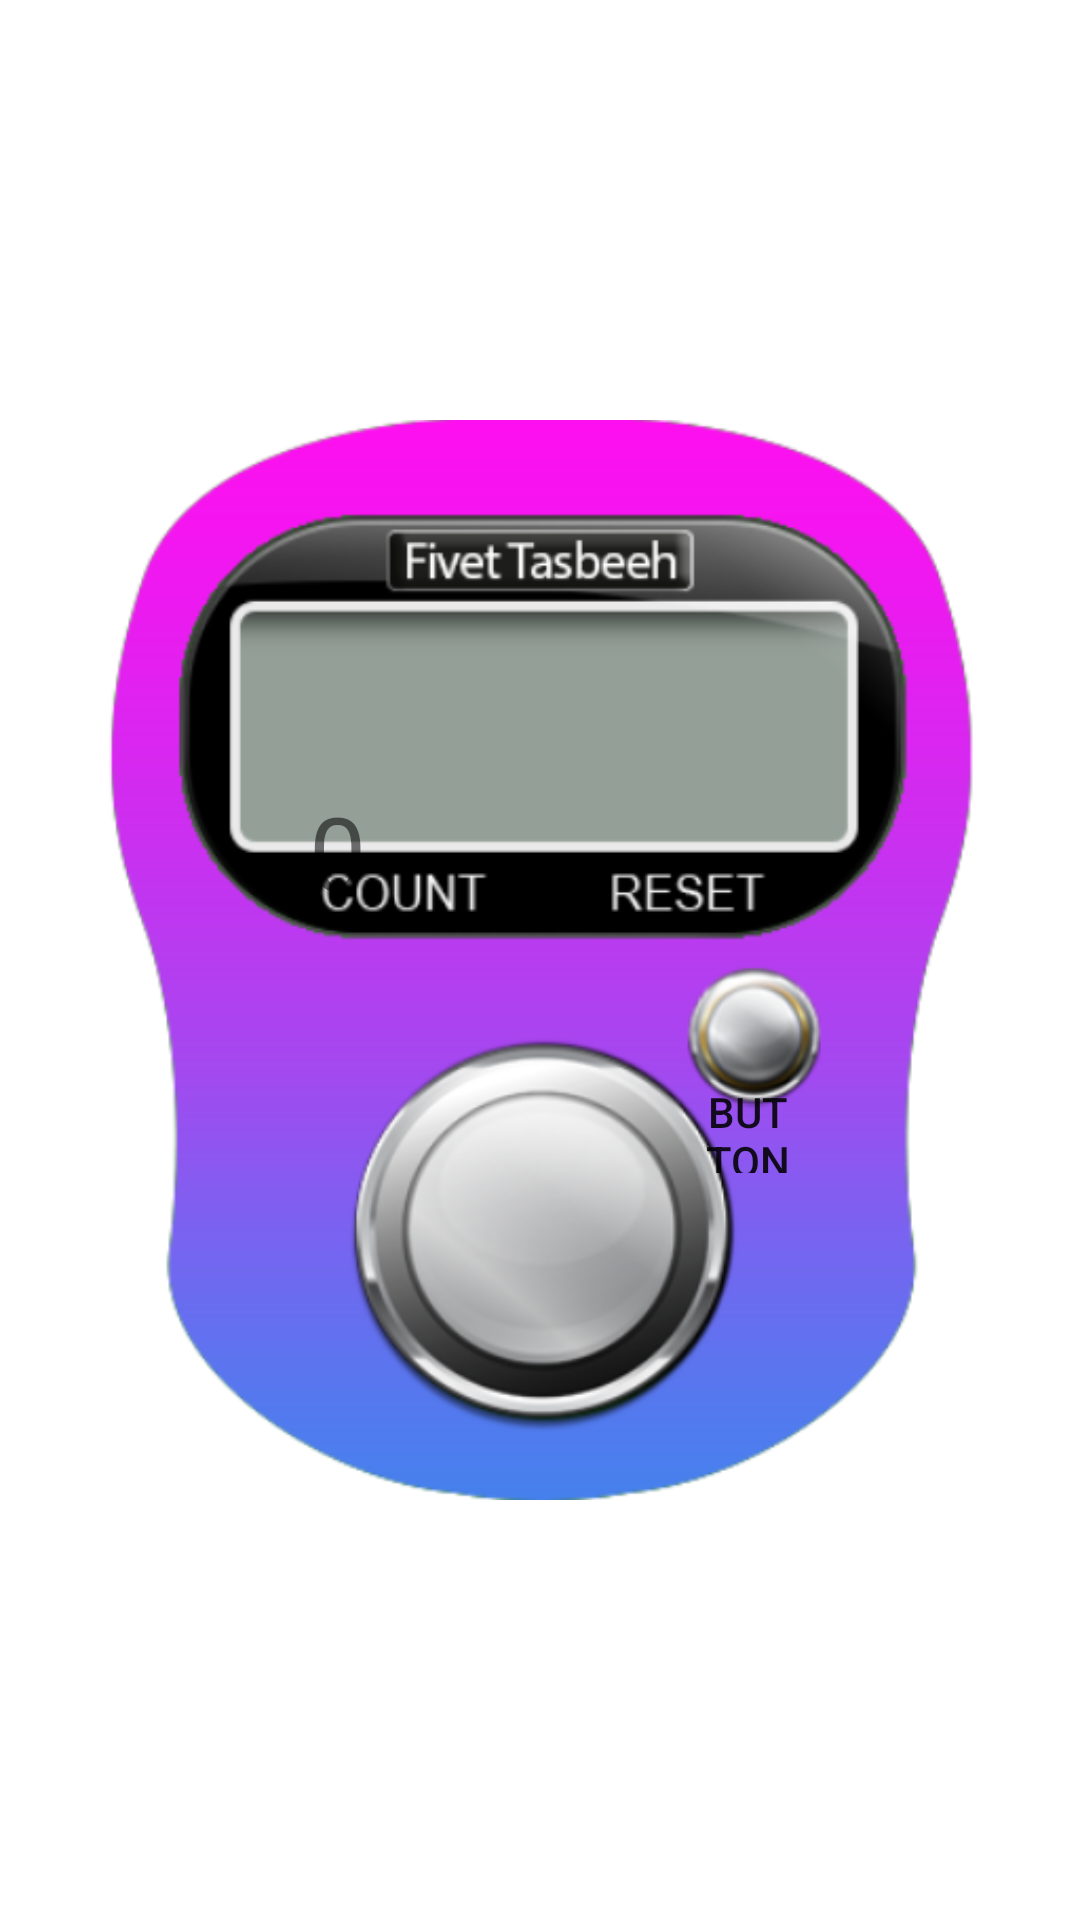

Here is an Android app screen rendered from its layout file. Give the layout XML and the strings, colors and styles it references.
<!-- AndroidManifest.xml: application theme Theme.TasbehAndroid -->
<!-- res/layout/activity_main.xml -->
<?xml version="1.0" encoding="utf-8"?>
<androidx.constraintlayout.widget.ConstraintLayout xmlns:android="http://schemas.android.com/apk/res/android"
    xmlns:app="http://schemas.android.com/apk/res-auto"
    xmlns:tools="http://schemas.android.com/tools"
    android:layout_width="match_parent"
    android:layout_height="match_parent"
    tools:context=".MainActivity">

    <ImageView
        android:id="@+id/imageView"
        android:layout_width="0dp"
        android:layout_height="0dp"
        android:src="@drawable/tasbeeh"
        app:layout_constraintBottom_toBottomOf="parent"
        app:layout_constraintEnd_toEndOf="parent"
        app:layout_constraintStart_toStartOf="parent"
        app:layout_constraintTop_toTopOf="parent" />

    <TextView
        android:id="@+id/textView"
        android:layout_width="wrap_content"
        android:layout_height="wrap_content"
        android:layout_marginStart="103dp"
        android:layout_marginTop="261dp"
        android:text="0"
        android:textSize="34sp"
        app:layout_constraintStart_toStartOf="parent"
        app:layout_constraintTop_toTopOf="parent" />

    <Button
        android:id="@+id/counterbtn"
        android:layout_width="80dp"
        android:layout_height="80dp"
        android:background="#00FFFFFF"
        app:layout_constraintBottom_toBottomOf="parent"
        app:layout_constraintEnd_toEndOf="parent"
        app:layout_constraintStart_toStartOf="parent"
        app:layout_constraintTop_toBottomOf="@+id/textView"
        app:layout_constraintVertical_bias="0.36" />

    <Button
        android:id="@+id/reset"
        android:layout_width="30dp"
        android:layout_height="30dp"
        android:background="#00FFFFFF"
        android:text="Button"
        app:layout_constraintBottom_toBottomOf="parent"
        app:layout_constraintEnd_toEndOf="parent"
        app:layout_constraintHorizontal_bias="0.71"
        app:layout_constraintStart_toStartOf="parent"
        app:layout_constraintTop_toBottomOf="@+id/textView"
        app:layout_constraintVertical_bias="0.18" />


</androidx.constraintlayout.widget.ConstraintLayout>
<!-- resources referenced by this layout -->
<resources>
  <!-- drawable tasbeeh: png bitmap (drawable, 92280 bytes) -->
  <style name="Theme.TasbehAndroid" parent="Theme.MaterialComponents.DayNight.DarkActionBar">
          
          <item name="colorPrimary">@color/purple_500</item>
          <item name="colorPrimaryVariant">@color/purple_700</item>
          <item name="colorOnPrimary">@color/white</item>
          
          <item name="colorSecondary">@color/teal_200</item>
          <item name="colorSecondaryVariant">@color/teal_700</item>
          <item name="colorOnSecondary">@color/black</item>
          
          <item name="android:statusBarColor">?attr/colorPrimaryVariant</item>
          
      </style>
  <!-- not gathered from this repository: default colours our renderer supplied (Android Studio template values) -->
  <color name="purple_500">#FF6200EE</color>
  <color name="purple_700">#FF3700B3</color>
  <color name="teal_200">#FF03DAC5</color>
  <color name="teal_700">#FF018786</color>
  <color name="black">#FF000000</color>
  <color name="white">#FFFFFFFF</color>
</resources>
